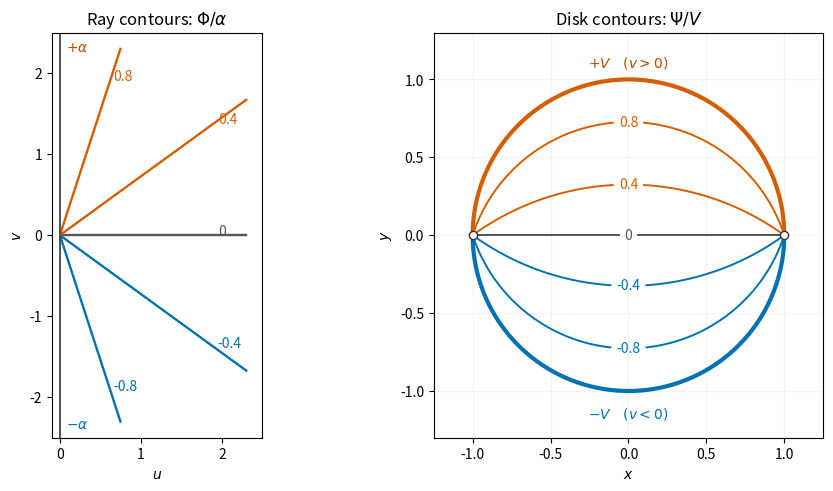

This figure's Python source: (Note: this script raises an exception after producing the figure.)
"""Original harmonic-potential sketches. Python 3.14; matplotlib 3.10.7, numpy 2.3.5.

Save the white PNG to cwd, normally the corresponding _media directory.
"""
from pathlib import Path
import matplotlib
matplotlib.use('Agg')
import matplotlib.pyplot as plt
import numpy as np

fig,(left,right)=plt.subplots(1,2,figsize=(9.0,4.8),layout='constrained',facecolor='white')
levels=[-.8,-.4,0,.4,.8]
colors=['#0072b2','#0072b2','#555555','#d55e00','#d55e00']
for value,color in zip(levels,colors):
    ang=np.pi*value/2
    endpoint=min(2.3/max(np.cos(ang),1e-9),2.3/max(abs(np.sin(ang)),1e-9))
    q=np.linspace(.025,endpoint,80)
    left.plot(q*np.cos(ang),q*np.sin(ang),color=color,lw=1.7)
    ll=.83*endpoint
    left.text(ll*np.cos(ang)+.04,ll*np.sin(ang),f'{value:g}',fontsize=10,color=color)
left.axvline(0,color='#444444',lw=1.3)
left.set(xlim=(-.1,2.5),ylim=(-2.5,2.5),xlabel='$u$',ylabel='$v$',title=r'Ray contours: $\Phi/\alpha$')
left.text(.08,2.27,r'$+\alpha$',color='#b94b00');left.text(.08,-2.38,r'$-\alpha$',color='#0072b2')
left.set_aspect('equal')
x=np.linspace(-1.02,1.02,600);X,Y=np.meshgrid(x,x);r2=X*X+Y*Y
potential=np.ma.masked_where(r2>=1,2/np.pi*np.arctan2(2*Y,1-r2))
cs=right.contour(X,Y,potential,levels=levels,colors=colors,linewidths=1.4)
label_positions=[]
for value in levels:
    tangent=np.tan(np.pi*value/2)
    ordinate=0 if value==0 else (np.sqrt(1+tangent*tangent)-1)/tangent
    label_positions.append((0,ordinate))
right.clabel(cs,inline=True,fmt='%g',fontsize=10,manual=label_positions)
p=np.linspace(0,np.pi,400)
right.plot(np.cos(p),np.sin(p),color='#d55e00',lw=3)
right.plot(np.cos(p),-np.sin(p),color='#0072b2',lw=3)
right.scatter([-1,1],[0,0],s=35,facecolors='white',edgecolors='#333333',zorder=5)
right.text(0,1.08,r'$+V\quad(v>0)$',ha='center',color='#b94b00')
right.text(0,-1.17,r'$-V\quad(v<0)$',ha='center',color='#0072b2')
right.set(xlim=(-1.25,1.25),ylim=(-1.3,1.3),xlabel='$x$',ylabel='$y$',title=r'Disk contours: $\Psi/V$')
right.set_aspect('equal');right.grid(alpha=.15)
fig.savefig(Path(__file__).with_suffix('.png').name,dpi=160,facecolor='white')
